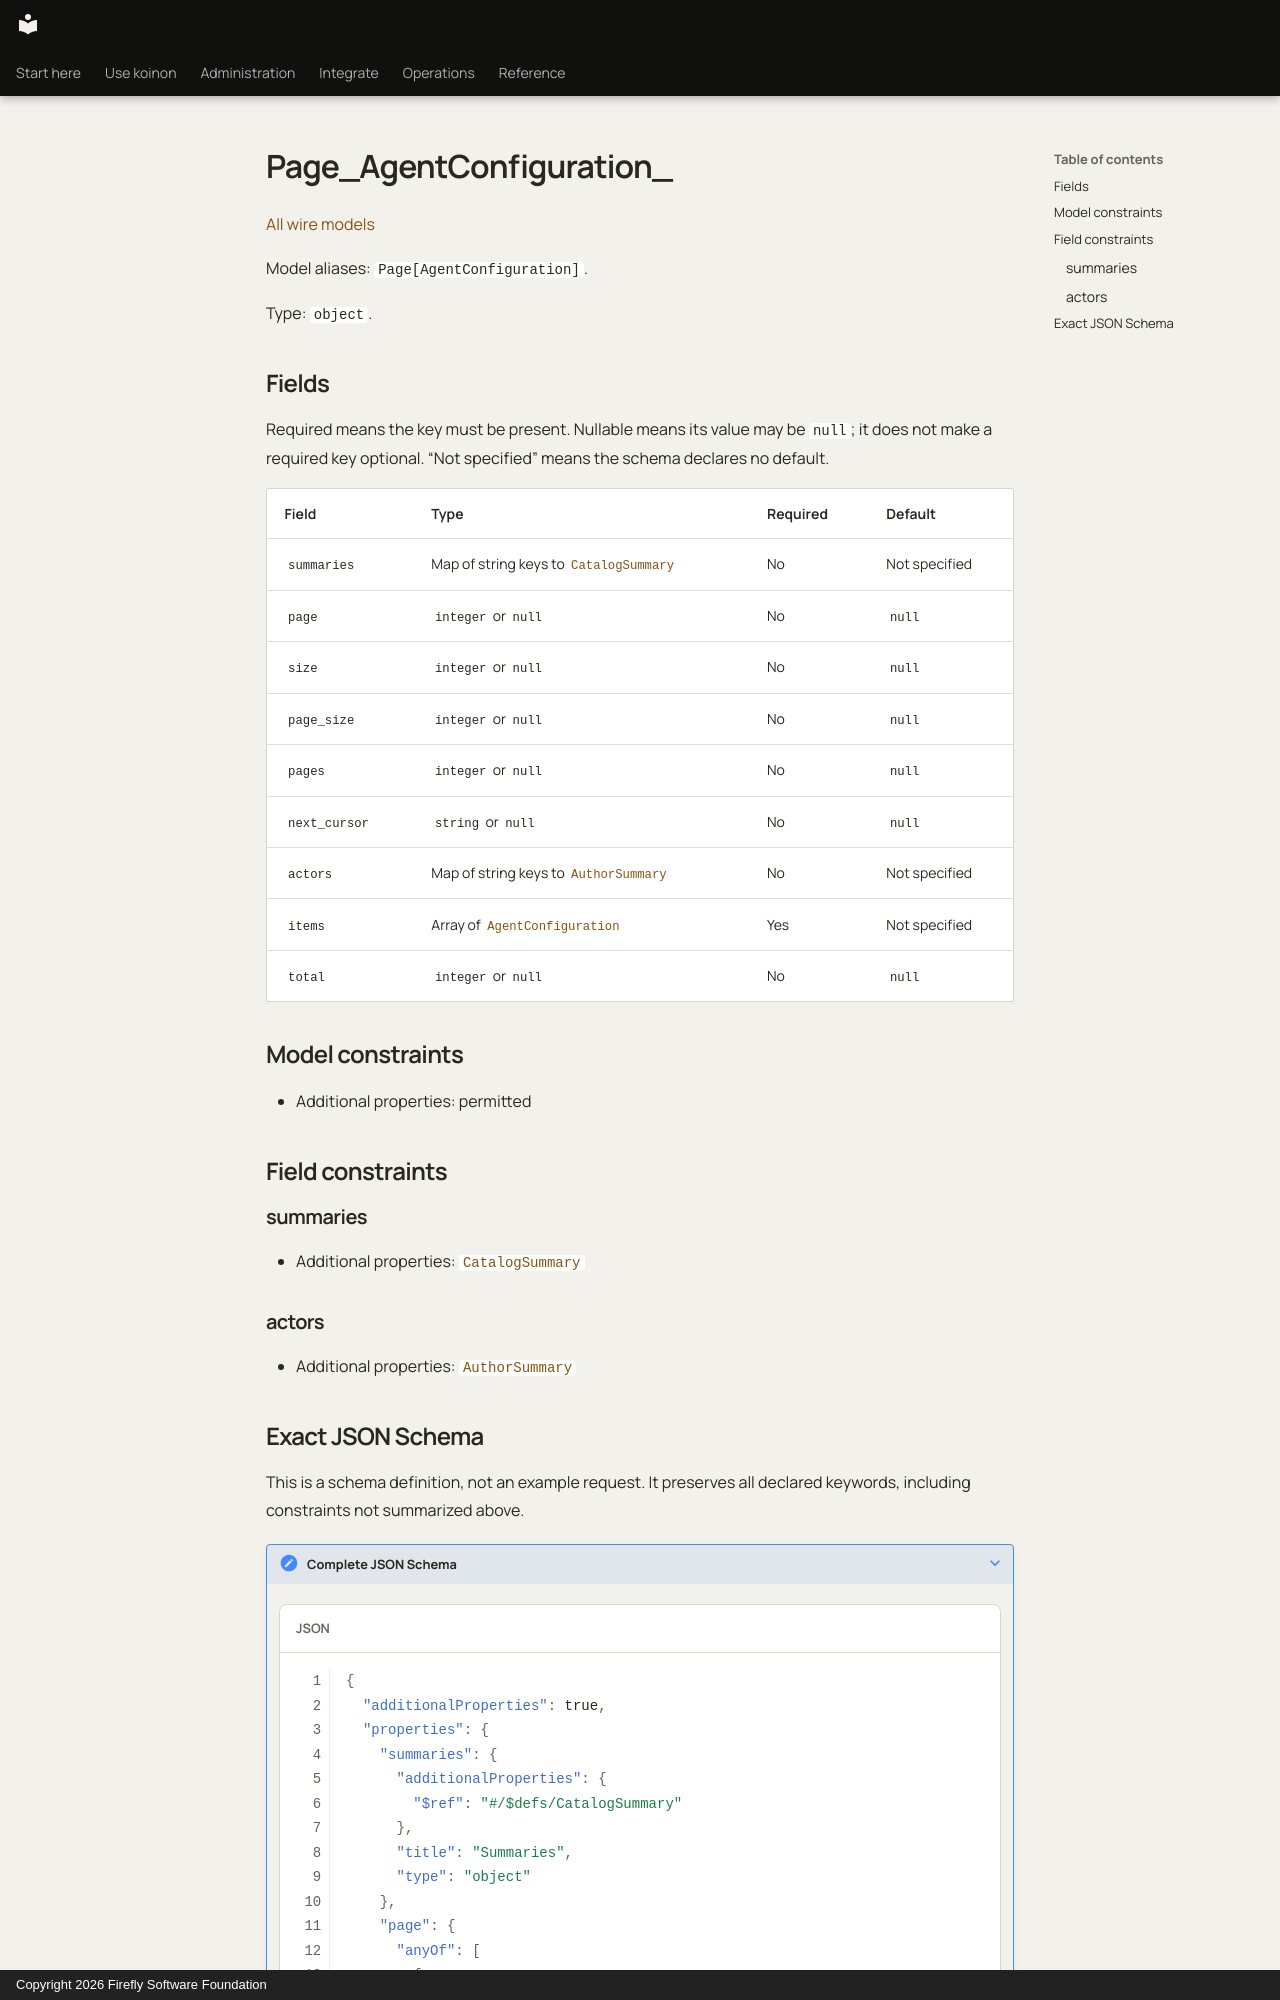

repository: fireflyframework/firefly-koinon · page: reference/models/page-agentconfiguration/index.html · generator: mkdocs · copyright: Copyright 2026 Firefly Software Foundation

<!-- Copyright 2026 Firefly Software Foundation -->
<!-- SPDX-License-Identifier: Apache-2.0 -->

# Page_AgentConfiguration_

[All wire models](index.md)

Model aliases: `Page[AgentConfiguration]`.

Type: `object`.

## Fields

Required means the key must be present. Nullable means its value may be `null`; it does not make a required key optional. “Not specified” means the schema declares no default.

| Field | Type | Required | Default |
| --- | --- | --- | --- |
| `summaries` | Map of string keys to [`CatalogSummary`](catalogsummary.md) | No | Not specified |
| `page` | `integer` or `null` | No | `null` |
| `size` | `integer` or `null` | No | `null` |
| `page_size` | `integer` or `null` | No | `null` |
| `pages` | `integer` or `null` | No | `null` |
| `next_cursor` | `string` or `null` | No | `null` |
| `actors` | Map of string keys to [`AuthorSummary`](authorsummary.md) | No | Not specified |
| `items` | Array of [`AgentConfiguration`](agentconfiguration.md) | Yes | Not specified |
| `total` | `integer` or `null` | No | `null` |

## Model constraints

- Additional properties: permitted

## Field constraints

### summaries

- Additional properties: [`CatalogSummary`](catalogsummary.md)

### actors

- Additional properties: [`AuthorSummary`](authorsummary.md)
